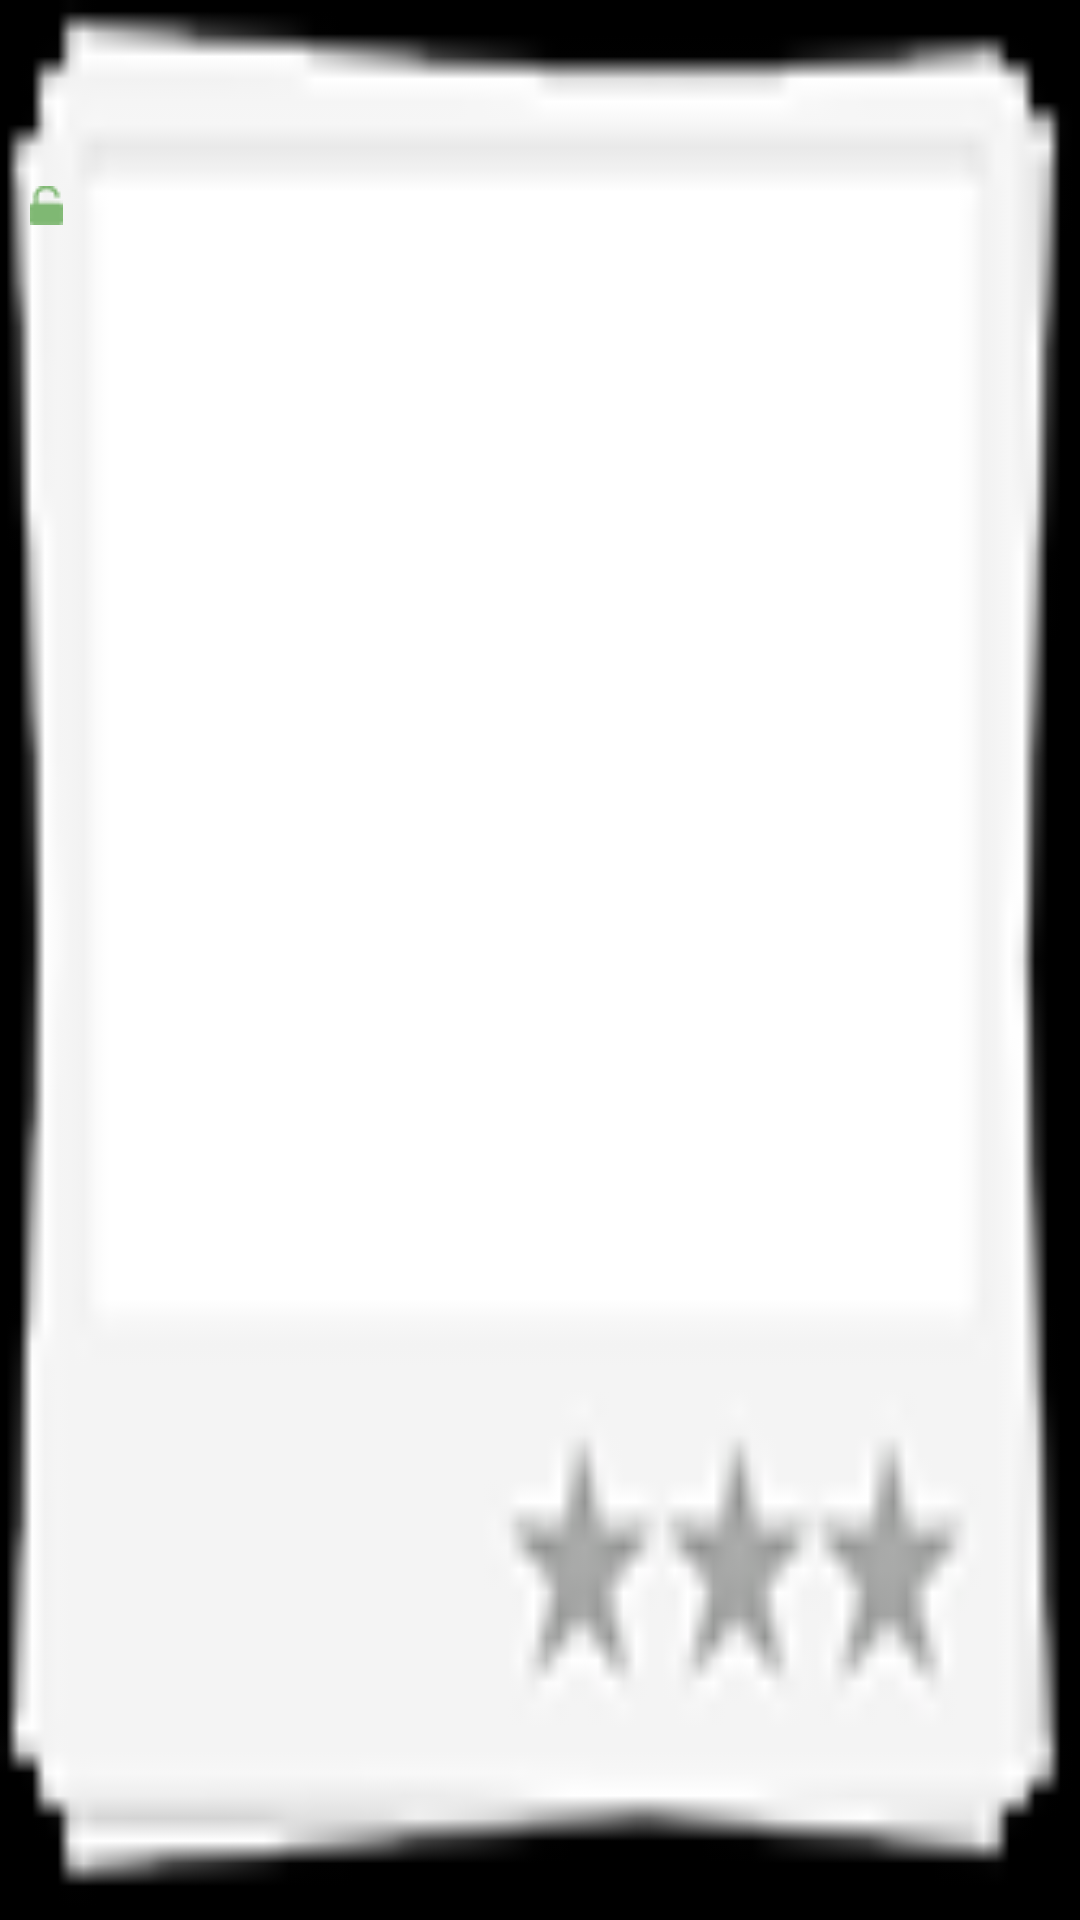

Layout XML and referenced resources for this Android screen:
<!-- AndroidManifest.xml: application theme android:Theme.NoTitleBar -->
<!-- res/layout/grid_item.xml -->
<?xml version="1.0" encoding="utf-8"?>
<RelativeLayout xmlns:android="http://schemas.android.com/apk/res/android"
    android:layout_width="84dip"
    android:layout_height="85dip" 
    android:orientation="vertical" 
    android:background="@drawable/nostar_bg"
    android:id="@+id/gridList_layout">
    <TextView
        android:id="@+id/grid_number_text"
        android:layout_width="wrap_content"
        android:layout_height="wrap_content"
        android:layout_centerHorizontal="true"
        android:paddingTop="40px"
        
        android:textSize="@dimen/vol_number_textsize"
        android:textColor="@color/text_black" />
    <ImageView 
        android:id="@+id/grid_lock_img"
        android:layout_width="wrap_content"
        android:layout_height="wrap_content"
        android:src="@drawable/unlocked_icon"
        android:paddingTop="62dip"
        android:paddingLeft="10dip"/>

</RelativeLayout>
<!-- resources referenced by this layout -->
<resources>
  <color name="text_black">#ff212121</color>
  <dimen name="vol_number_textsize">10dip</dimen>
  <!-- drawable nostar_bg: png bitmap (drawable, 4083 bytes) -->
  <!-- drawable unlocked_icon: png bitmap (drawable, 1078 bytes) -->
</resources>
